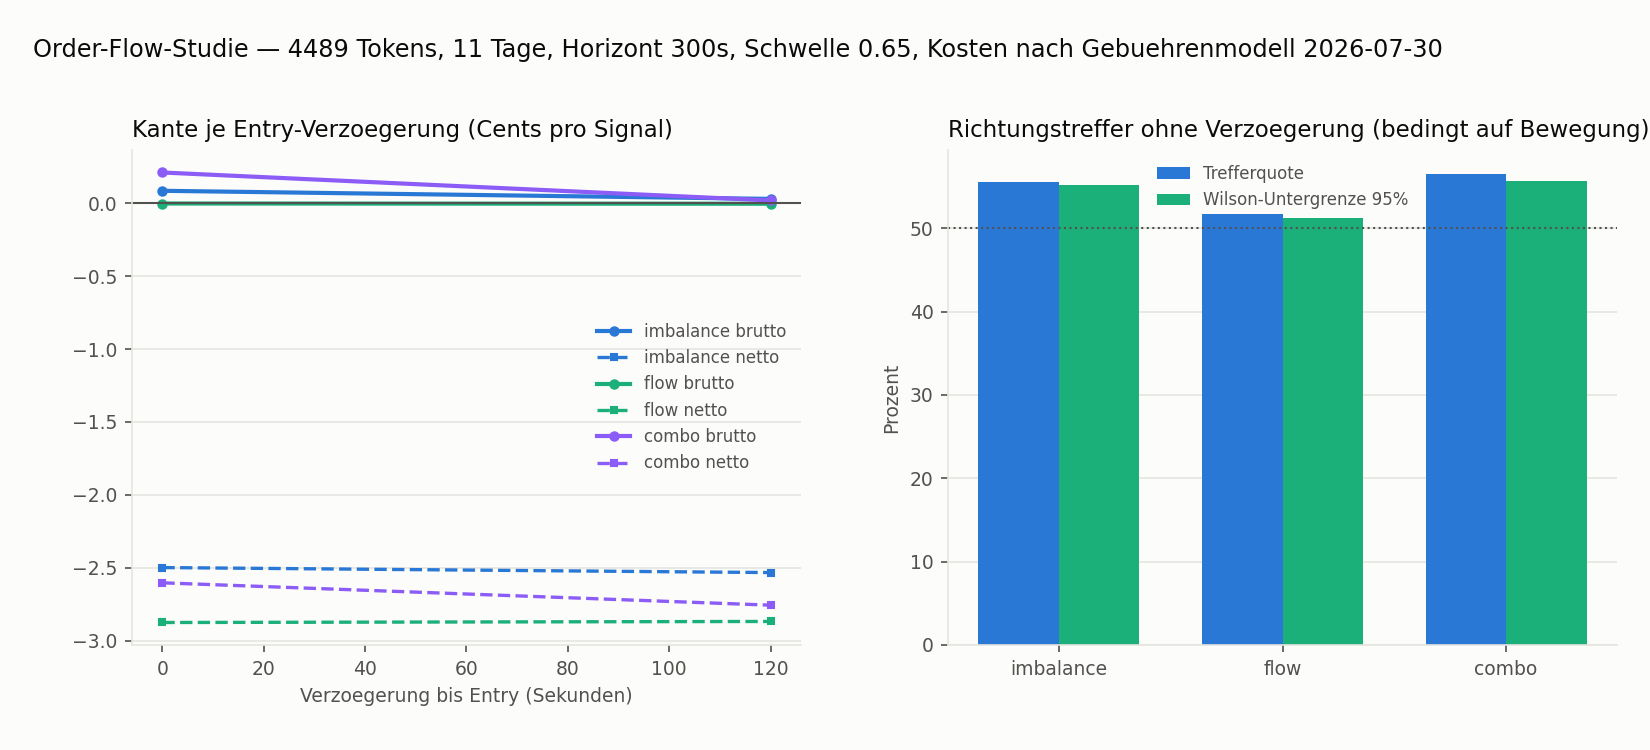

The table this chart was drawn from, first rows:
signal, horizon_s, delay_s, n, moved, hit_rate, wilson_lb95, mean_gross_cents, mean_spread_cost_cents, mean_fee_cost_cents, mean_cost_cents, mean_net_cents, edge_retained
imbalance, 300, 0.0, 205835, 72786, 0.5553, 0.5517, 0.0856, 0.9383, 1.646, 2.584, -2.498, 1.0
imbalance, 300, 120.0, 204191, 63858, 0.5372, 0.5334, 0.0301, 0.9179, 1.645, 2.563, -2.533, 0.3516
imbalance, 900, 0.0, 201430, 91286, 0.568, 0.5647, 0.1298, 0.9198, 1.649, 2.569, -2.439, 1.0
imbalance, 900, 120.0, 200099, 87484, 0.5557, 0.5524, 0.0799, 0.9033, 1.649, 2.553, -2.473, 0.6156
imbalance, 900, 300.0, 200001, 79659, 0.5385, 0.535, 0.0428, 0.9037, 1.648, 2.552, -2.509, 0.3297
flow, 300, 0.0, 93868, 55021, 0.517, 0.5128, -0.0016, 1.025, 1.849, 2.874, -2.875, 
flow, 300, 120.0, 93344, 51412, 0.5115, 0.5072, -0.0032, 1.024, 1.841, 2.865, -2.868, 
flow, 900, 0.0, 88126, 57117, 0.5149, 0.5108, -0.0517, 0.9917, 1.866, 2.858, -2.91, 
flow, 900, 120.0, 87711, 55675, 0.5127, 0.5085, -0.0542, 0.9904, 1.862, 2.853, -2.907, 
flow, 900, 300.0, 87443, 53108, 0.5087, 0.5044, -0.0352, 0.9967, 1.851, 2.848, -2.883, 
combo, 300, 0.0, 18891, 10850, 0.5656, 0.5563, 0.2111, 0.9913, 1.823, 2.814, -2.603, 1.0
combo, 300, 120.0, 18797, 9912, 0.5397, 0.5299, 0.0193, 0.9586, 1.817, 2.776, -2.756, 0.0914
combo, 900, 0.0, 17793, 11542, 0.5768, 0.5677, 0.2763, 0.9541, 1.837, 2.791, -2.515, 1.0
combo, 900, 120.0, 17717, 11134, 0.5617, 0.5525, 0.1106, 0.9213, 1.834, 2.756, -2.645, 0.4003
combo, 900, 300.0, 17692, 10477, 0.5344, 0.5248, 0.0734, 0.9283, 1.825, 2.754, -2.68, 0.2657
